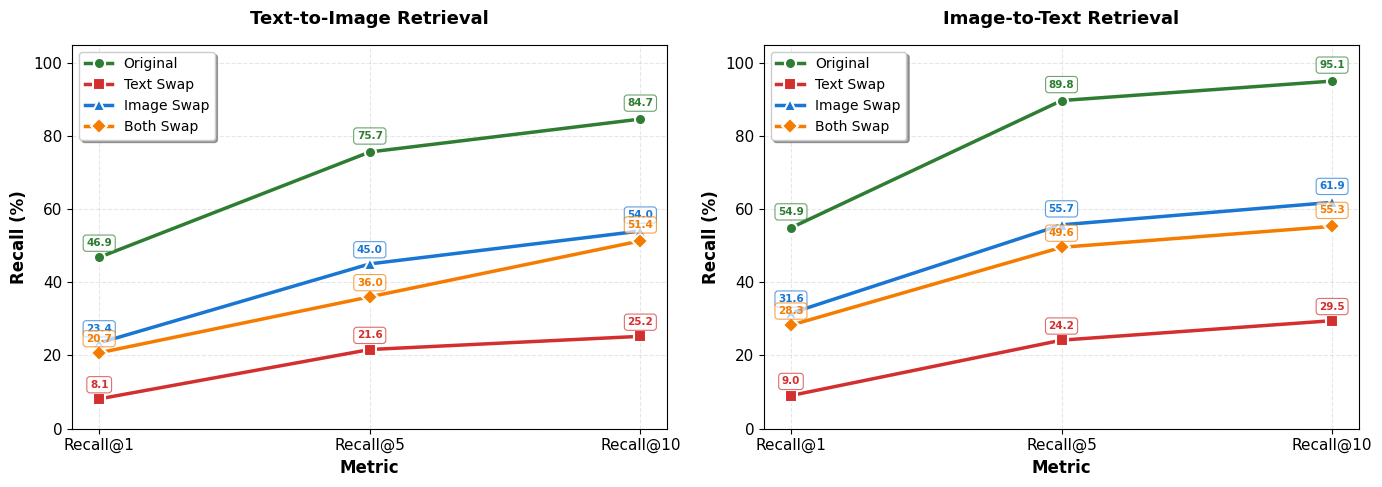

The matplotlib source for this figure: (Note: this script raises an exception after producing the figure.)
# -*- coding: utf-8 -*-
'''
Plot relationship validity verification comparative experiments
绘制关系有效性验证对比实验图表
'''

import matplotlib.pyplot as plt
import numpy as np
from matplotlib import rcParams

# 设置中文字体和样式
rcParams['font.sans-serif'] = ['SimHei', 'DejaVu Sans']  # 用黑体显示中文
rcParams['axes.unicode_minus'] = False  # 正常显示负号
rcParams['font.size'] = 11

# 数据：文本到图像 (Text-to-Image)
t2i_data = {
    'Original': [46.85, 75.68, 84.68],
    'Text Swap': [8.11, 21.62, 25.23],
    'Image Swap': [23.42, 45.05, 54.05],
    'Both Swap': [20.72, 36.04, 51.35]
}

# 数据：图像到文本 (Image-to-Text)
i2t_data = {
    'Original': [54.92, 89.75, 95.08],
    'Text Swap': [9.02, 24.18, 29.51],
    'Image Swap': [31.56, 55.74, 61.89],
    'Both Swap': [28.28, 49.59, 55.33]
}

# Recall@K 标签
recall_metrics = ['Recall@1', 'Recall@5', 'Recall@10']
x_positions = np.arange(len(recall_metrics))

# 颜色方案（使用专业的配色）
colors = {
    'Original': '#2E7D32',      # 深绿色
    'Text Swap': '#D32F2F',     # 深红色
    'Image Swap': '#1976D2',    # 深蓝色
    'Both Swap': '#F57C00'      # 深橙色
}

# 标记样式
markers = {
    'Original': 'o',
    'Text Swap': 's',
    'Image Swap': '^',
    'Both Swap': 'D'
}

# 创建图形，1行2列
fig, (ax1, ax2) = plt.subplots(1, 2, figsize=(14, 5))

# 图1: 文本到图像 (Text-to-Image)
for label, values in t2i_data.items():
    ax1.plot(x_positions, values, 
             marker=markers[label], 
             color=colors[label],
             linewidth=2.5, 
             markersize=8,
             label=label,
             linestyle='-',
             markeredgewidth=1.5,
             markeredgecolor='white')

ax1.set_xlabel('Metric', fontsize=12, fontweight='bold')
ax1.set_ylabel('Recall (%)', fontsize=12, fontweight='bold')
ax1.set_title('Text-to-Image Retrieval', fontsize=13, fontweight='bold', pad=15)
ax1.set_xticks(x_positions)
ax1.set_xticklabels(recall_metrics)
ax1.legend(loc='upper left', frameon=True, shadow=True, fontsize=10)
ax1.grid(True, linestyle='--', alpha=0.3, linewidth=0.8)
ax1.set_ylim(0, 105)

# 添加数值标签 - 所有数据点
for label, values in t2i_data.items():
    for i, v in enumerate(values):
        # 根据值的大小调整标签位置，避免重叠
        offset = 3 if v > 50 else 2.5
        ax1.text(x_positions[i], v + offset, f'{v:.1f}', 
                ha='center', va='bottom', fontsize=7.5, 
                color=colors[label], fontweight='bold',
                bbox=dict(boxstyle='round,pad=0.3', facecolor='white', 
                         edgecolor=colors[label], alpha=0.7, linewidth=0.8))

# 图2: 图像到文本 (Image-to-Text)
for label, values in i2t_data.items():
    ax2.plot(x_positions, values, 
             marker=markers[label], 
             color=colors[label],
             linewidth=2.5, 
             markersize=8,
             label=label,
             linestyle='-',
             markeredgewidth=1.5,
             markeredgecolor='white')

ax2.set_xlabel('Metric', fontsize=12, fontweight='bold')
ax2.set_ylabel('Recall (%)', fontsize=12, fontweight='bold')
ax2.set_title('Image-to-Text Retrieval', fontsize=13, fontweight='bold', pad=15)
ax2.set_xticks(x_positions)
ax2.set_xticklabels(recall_metrics)
ax2.legend(loc='upper left', frameon=True, shadow=True, fontsize=10)
ax2.grid(True, linestyle='--', alpha=0.3, linewidth=0.8)
ax2.set_ylim(0, 105)

# 添加数值标签 - 所有数据点
for label, values in i2t_data.items():
    for i, v in enumerate(values):
        # 根据值的大小调整标签位置，避免重叠
        offset = 3 if v > 50 else 2.5
        ax2.text(x_positions[i], v + offset, f'{v:.1f}', 
                ha='center', va='bottom', fontsize=7.5, 
                color=colors[label], fontweight='bold',
                bbox=dict(boxstyle='round,pad=0.3', facecolor='white', 
                         edgecolor=colors[label], alpha=0.7, linewidth=0.8))

# 调整布局
plt.tight_layout()

# 保存图形
output_path = 'd:/python project/sorclip/outputs/relationship_validity_comparison.png'
plt.savefig(output_path, dpi=300, bbox_inches='tight', facecolor='white')
print(f'图表已保存到: {output_path}')

# 同时保存为PDF格式（用于论文）
pdf_path = 'd:/python project/sorclip/outputs/relationship_validity_comparison.pdf'
plt.savefig(pdf_path, dpi=300, bbox_inches='tight', facecolor='white')
print(f'PDF版本已保存到: {pdf_path}')

# 显示图形
plt.show()

print('\n图表绘制完成！')
print('\n数据摘要:')
print('=' * 60)
print('文本到图像 (Text-to-Image):')
for label, values in t2i_data.items():
    print(f'  {label:15s}: Recall@1={values[0]:5.2f}%, Recall@5={values[1]:5.2f}%, Recall@10={values[2]:5.2f}%')

print('\n图像到文本 (Image-to-Text):')
for label, values in i2t_data.items():
    print(f'  {label:15s}: Recall@1={values[0]:5.2f}%, Recall@5={values[1]:5.2f}%, Recall@10={values[2]:5.2f}%')
print('=' * 60)
